Run: headless pygame with SDL's dummy video driver; simulated clock (each Clock.tick advances the game by its frame time, no real sleeping); random seed 0; keys injected as events and as key.get_pressed() state; no mouse input.
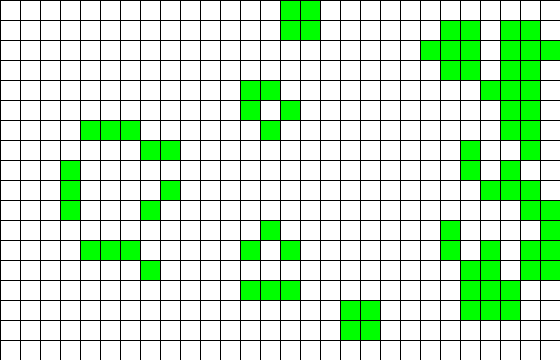
Frame 1 of 4 · flips 1–60 · no input
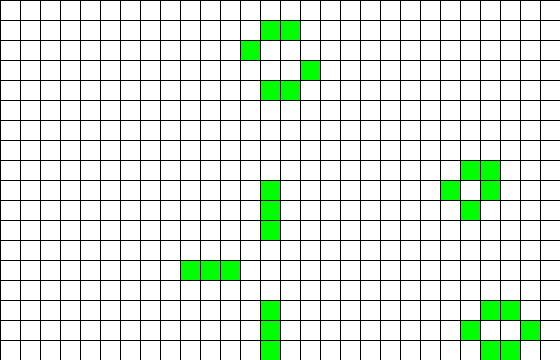
Frame 2 of 4 · flips 61–180 · tapped SPACE, RETURN · held RIGHT (→), D
Frame 3 of 4 · flips 181–300 · held DOWN (↓), S · screen unchanged from frame 2, image omitted
Frame 4 of 4 · flips 301–420 · held LEFT (←), A, UP (↑), W · screen unchanged from frame 3, image omitted

The pygame program that drew these frames:

import random
import typing as tp

import pygame
from pygame.locals import *

Cell = tp.Tuple[int, int]
Cells = tp.List[int]
Grid = tp.List[Cells]


class GameOfLife:
    def __init__(
        self, width: int = 640, height: int = 480, cell_size: int = 10, speed: int = 10
    ) -> None:
        self.width = width
        self.height = height
        self.cell_size = cell_size

        # Устанавливаем размер окна
        self.screen_size = width, height
        # Создание нового окна
        self.screen = pygame.display.set_mode(self.screen_size)

        # Вычисляем количество ячеек по вертикали и горизонтали
        self.cell_width = self.width // self.cell_size
        self.cell_height = self.height // self.cell_size

        # Скорость протекания игры
        self.speed = speed

    def draw_lines(self) -> None:
        """ Отрисовать сетку """
        for x in range(0, self.width, self.cell_size):
            pygame.draw.line(self.screen, pygame.Color("black"), (x, 0), (x, self.height))
        for y in range(0, self.height, self.cell_size):
            pygame.draw.line(self.screen, pygame.Color("black"), (0, y), (self.width, y))

    def run(self) -> None:
        """ Запустить игру """
        pygame.init()
        clock = pygame.time.Clock()
        pygame.display.set_caption("Game of Life")
        self.screen.fill(pygame.Color("white"))
    
        # Создание списка клеток
        # PUT YOUR CODE HERE
        #self.create_grid
        self.grid = self.create_grid(True)

        running = True
        while running:
            for event in pygame.event.get():
                if event.type == QUIT:
                    running = False
            self.draw_lines()
            
            # Отрисовка списка клеток
            # Выполнение одного шага игры (обновление состояния ячеек)
            # PUT YOUR CODE HERE
            
            
            self.draw_grid()
            self.draw_lines()
            self.get_next_generation()

            pygame.display.flip()
            clock.tick(self.speed)
            pygame.display.flip()
            clock.tick(self.speed)
            
        pygame.quit()

    def create_grid(self, randomize: bool = False) -> Grid:
        """
        Создание списка клеток.

        Клетка считается живой, если ее значение равно 1, в противном случае клетка
        считается мертвой, то есть, ее значение равно 0.

        Parameters
        ----------
        randomize : bool
            Если значение истина, то создается матрица, где каждая клетка может
            быть равновероятно живой или мертвой, иначе все клетки создаются мертвыми.

        Returns
        ----------
        out : Grid
            Матрица клеток размером `cell_height` х `cell_width`.
        """
        
        grid = [0] * self.cell_height
        
        for i in range(self.cell_height):
            grid[i] = [0] * self.cell_width
            if(randomize):
                for j in range(self.cell_width):
                    grid[i][j] = random.choice((0, 1))

        return grid

    def draw_grid(self) -> None:
        """
        Отрисовка списка клеток с закрашиванием их в соответствующе цвета.
        """
        for i in range(self.cell_height):
            for j in range(self.cell_width):
                Rect = (self.cell_size * j, self.cell_size * i, self.cell_size, self.cell_size)
                if self.grid[i][j] == 1:
                    pygame.draw.rect(self.screen, pygame.Color("green"), Rect)
                else:
                    pygame.draw.rect(self.screen, pygame.Color("white"), Rect)

    def get_neighbours(self, cell: Cell) -> Cells:
        """
        Вернуть список соседних клеток для клетки `cell`.

        Соседними считаются клетки по горизонтали, вертикали и диагоналям,
        то есть, во всех направлениях.

        Parameters
        ----------
        cell : Cell
            Клетка, для которой необходимо получить список соседей. Клетка
            представлена кортежем, содержащим ее координаты на игровом поле.

        Returns
        ----------
        out : Cells
            Список соседних клеток.
        """
        cells = []
        for i in range(self.cell_height):
            for j in range(self.cell_width):
                if ((i - cell[0] == 1 and j - cell[1] == 1) or (i - cell[0] == 0 and j - cell[1] == 1) or (i - cell[0] == 1 and j - cell[1] == 0)):
                    cells.append(self.grid[i][j])
                elif ((i - cell[0] == -1 and j - cell[1] == -1) or (i - cell[0] == 0 and j - cell[1] == -1) or (i - cell[0] == -1 and j - cell[1] == 0)):
                    cells.append(self.grid[i][j])
                elif (i - cell[0] == 1 and j - cell[1] == -1) or (i - cell[0] == -1 and j - cell[1] == 1):
                    cells.append(self.grid[i][j])

        return cells

    def get_next_generation(self) -> Grid:
        """
        Получить следующее поколение клеток.

        Returns
        ----------
        out : Grid
            Новое поколение клеток.
        """
        subgrid = self.create_grid(False)

        for i in range(self.cell_height):
            for j in range(self.cell_width):
                cell = (i, j)
                if (self.grid[i][j] == 0) and sum(self.get_neighbours(cell)) == 3:
                    subgrid[i][j] = 1
                elif (self.grid[i][j] == 1) and (2 <= sum(self.get_neighbours(cell)) <= 3):
                    subgrid[i][j] = 1
        self.grid = subgrid
        return subgrid

if __name__ == "__main__":
    game = GameOfLife(560, 360, 20)
    game.run()
